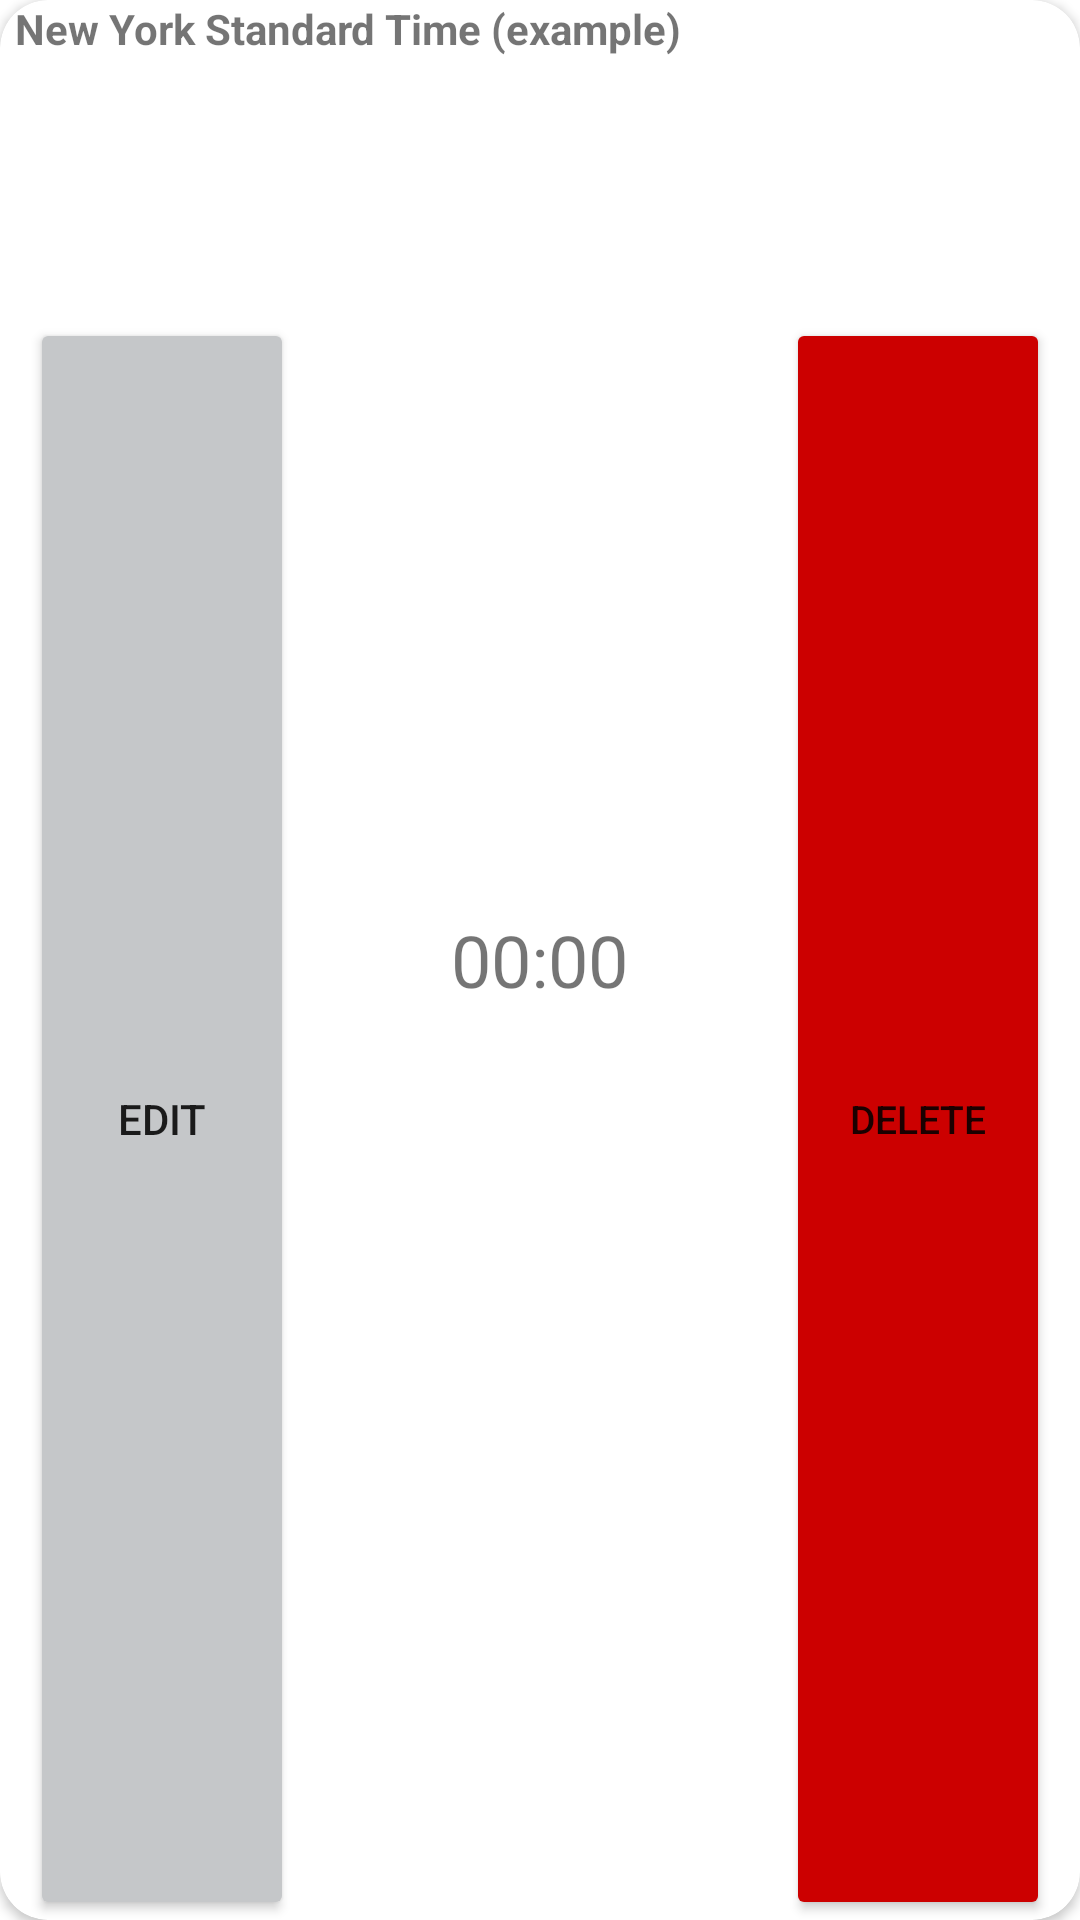

Reconstruct the res/layout file that produces this screen, plus the resources it refers to.
<!-- AndroidManifest.xml: application theme Theme.InTime -->
<!-- res/layout/clock_data_card.xml -->
<?xml version="1.0" encoding="utf-8"?>
<androidx.cardview.widget.CardView xmlns:android="http://schemas.android.com/apk/res/android"

    xmlns:app="http://schemas.android.com/apk/res-auto"

    xmlns:tools="http://schemas.android.com/tools"
    android:id="@+id/ClockCardView"
        android:layout_width="wrap_content"
        android:layout_height="250dp"
        app:cardCornerRadius="16dp">

        <RelativeLayout
            android:layout_width="match_parent"
            android:layout_height="match_parent">

            <Button
                android:id="@+id/buttonEdit"
                android:layout_width="wrap_content"
                android:layout_height="wrap_content"
                android:layout_below="@id/ClockTimezone"
                android:layout_alignParentStart="true"
                android:layout_alignParentBottom="true"
                android:layout_marginStart="10dp"
                android:layout_marginTop="87dp"
                android:backgroundTint="#C5C7C9"
                android:text="@string/AlarmEdit" />

            <Button
                android:id="@+id/buttonDelete"
                android:layout_width="wrap_content"
                android:layout_height="wrap_content"
                android:layout_below="@id/ClockTimezone"
                android:layout_alignEnd="@id/ClockTimezone"
                android:layout_alignParentEnd="true"
                android:layout_alignParentBottom="true"
                android:layout_marginTop="87dp"
                android:layout_marginEnd="10dp"
                android:backgroundTint="@android:color/holo_red_dark"
                android:text="@string/AlarmDelete"
                android:textSize="13sp" />

            <TextView
                android:id="@+id/ClockTimezone"
                android:layout_width="wrap_content"
                android:layout_height="wrap_content"
                android:layout_alignParentStart="true"
                android:layout_alignParentTop="true"
                android:layout_alignParentEnd="true"
                android:layout_marginStart="5dp"
                android:text="@string/ClockTimezoneName"
                android:textStyle="bold" />

            <TextView
                android:id="@+id/TimezoneLocalTime"
                android:layout_width="wrap_content"
                android:layout_height="wrap_content"

                android:layout_centerInParent="true"
                android:text="@string/TimezoneLocalTime"
                android:textAlignment="center"
                android:textSize="24sp" />

        </RelativeLayout>
    </androidx.cardview.widget.CardView>
<!-- resources referenced by this layout -->
<resources>
  <string name="AlarmDelete">Delete</string>
  <string name="AlarmEdit">Edit</string>
  <string name="ClockTimezoneName">New York Standard Time (example)</string>
  <string name="TimezoneLocalTime">00:00</string>
  <style name="Theme.InTime" parent="Theme.MaterialComponents.DayNight.DarkActionBar">
          
          <item name="colorPrimary">@color/purple_500</item>
          <item name="colorPrimaryVariant">@color/purple_700</item>
          <item name="colorOnPrimary">@color/white</item>
          
          <item name="colorSecondary">@color/teal_200</item>
          <item name="colorSecondaryVariant">@color/teal_700</item>
          <item name="colorOnSecondary">@color/black</item>
          
          <item name="android:statusBarColor">?attr/colorPrimaryVariant</item>
          
      </style>
  <color name="purple_500">#219BCC</color>
  <color name="purple_700">#219BCC</color>
  <color name="white">#FFFFFFFF</color>
  <color name="teal_200">#FF03DAC5</color>
  <color name="teal_700">#FF018786</color>
  <color name="black">#FF000000</color>
</resources>
